Photos from the image-classification dataset "data" in the GitHub repository Monster-IA-Team/Monster-IA-Backend. Its 13 classes are: basic, Full Throttle, Juiced Mango Loco, Juiced Monarch, The Doctor, Ultra Blue, Ultra Fiesta Mango, Ultra Gold, Ultra Peachy Keen, Ultra Red, Ultra Rosa, Ultra Violet, Ultra Watermelon.

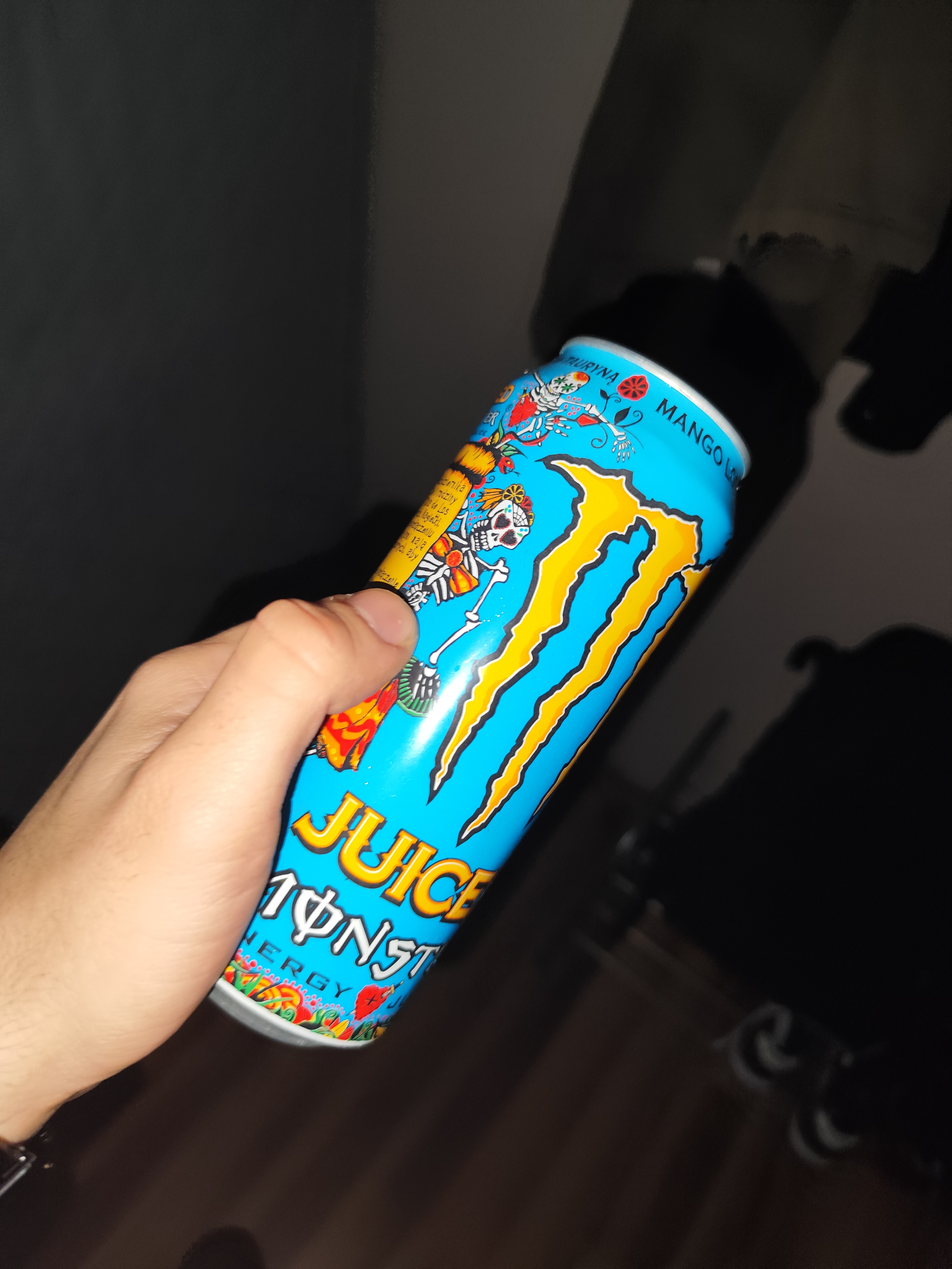
Label: Juiced Mango Loco

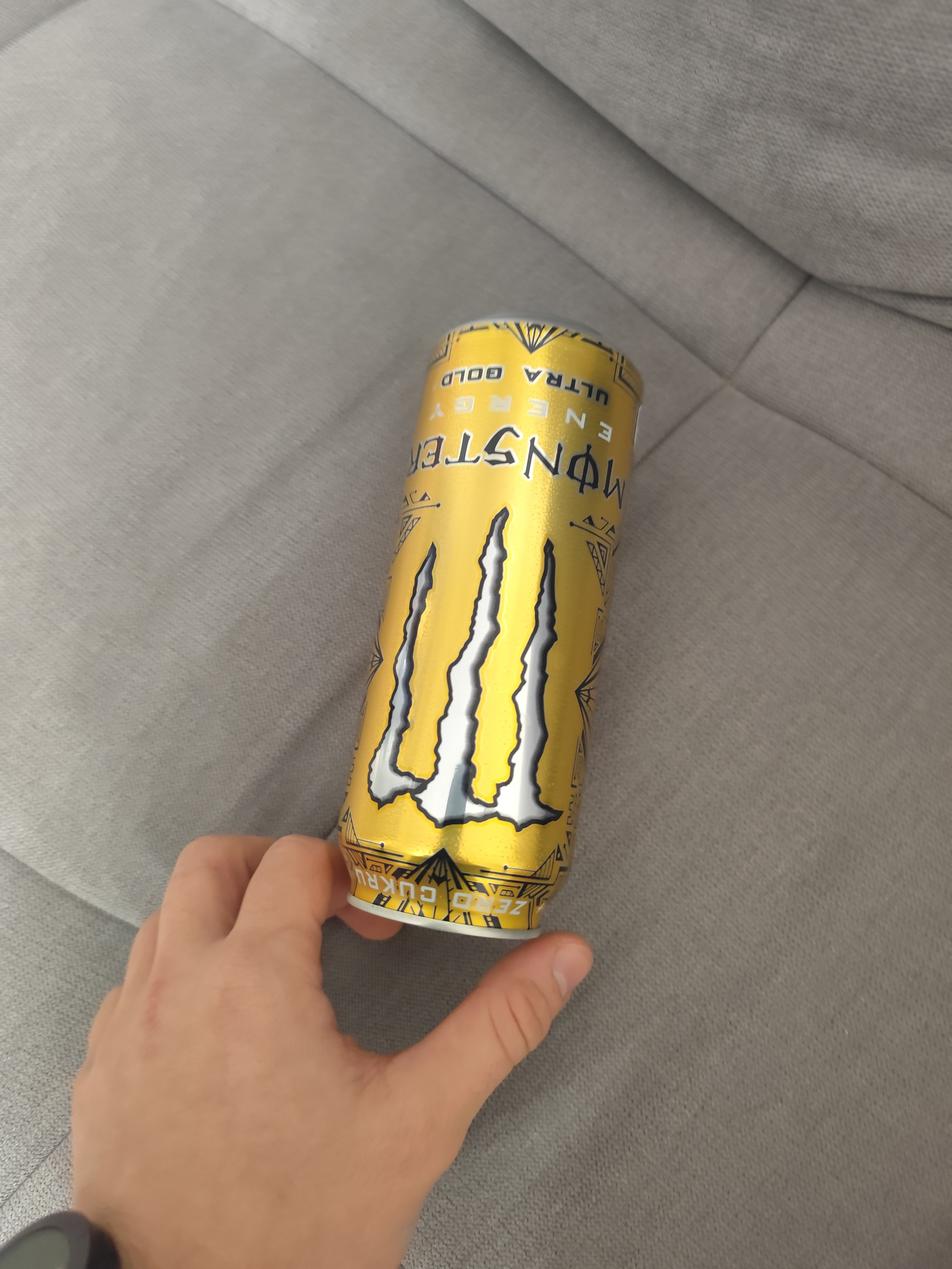
Label: Ultra Gold

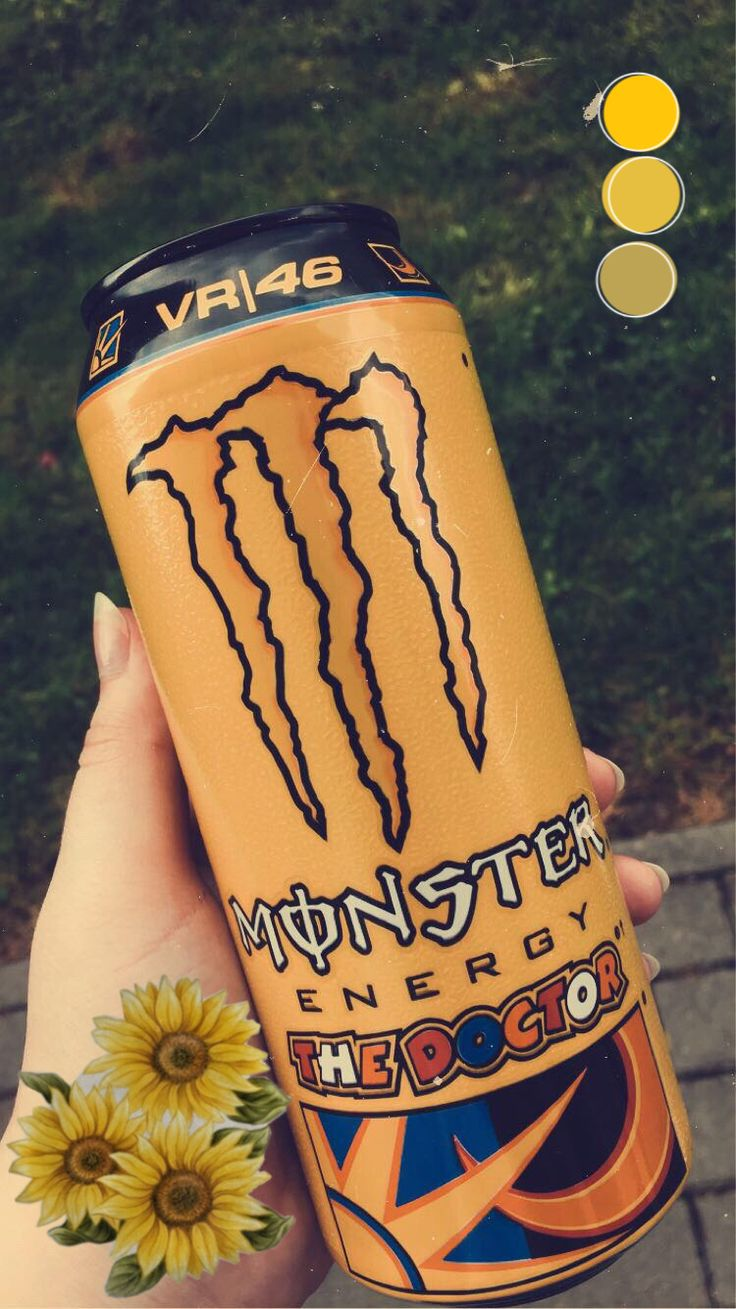
Label: The Doctor

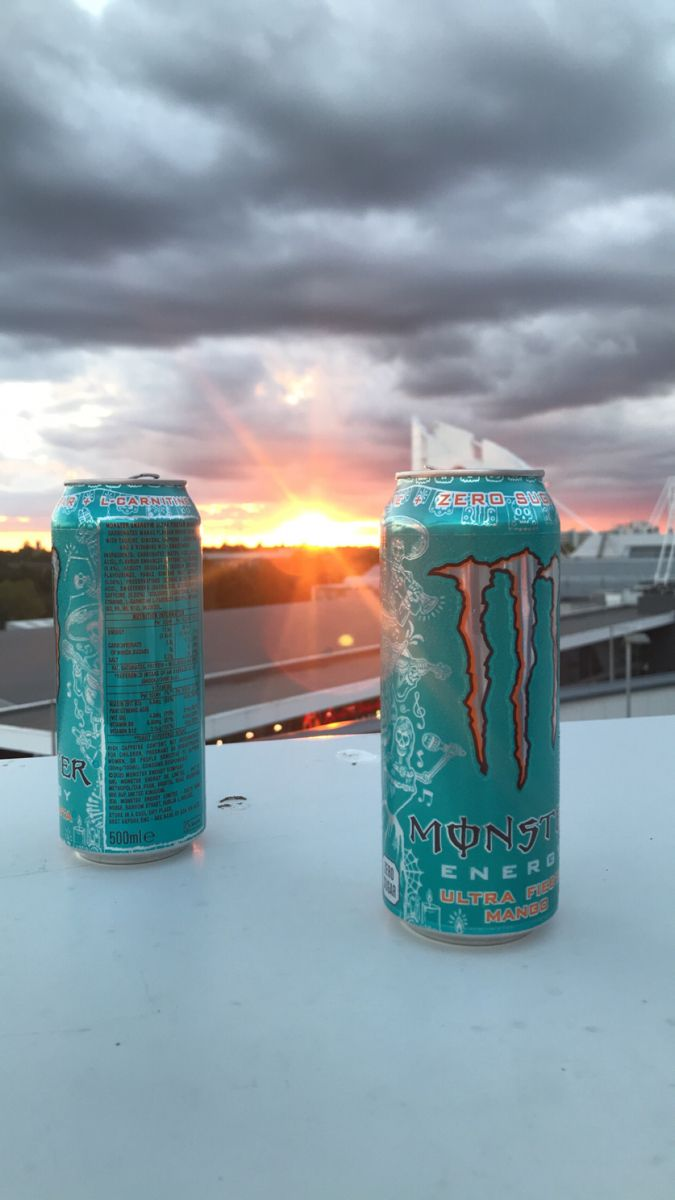
Label: Ultra Fiesta Mango

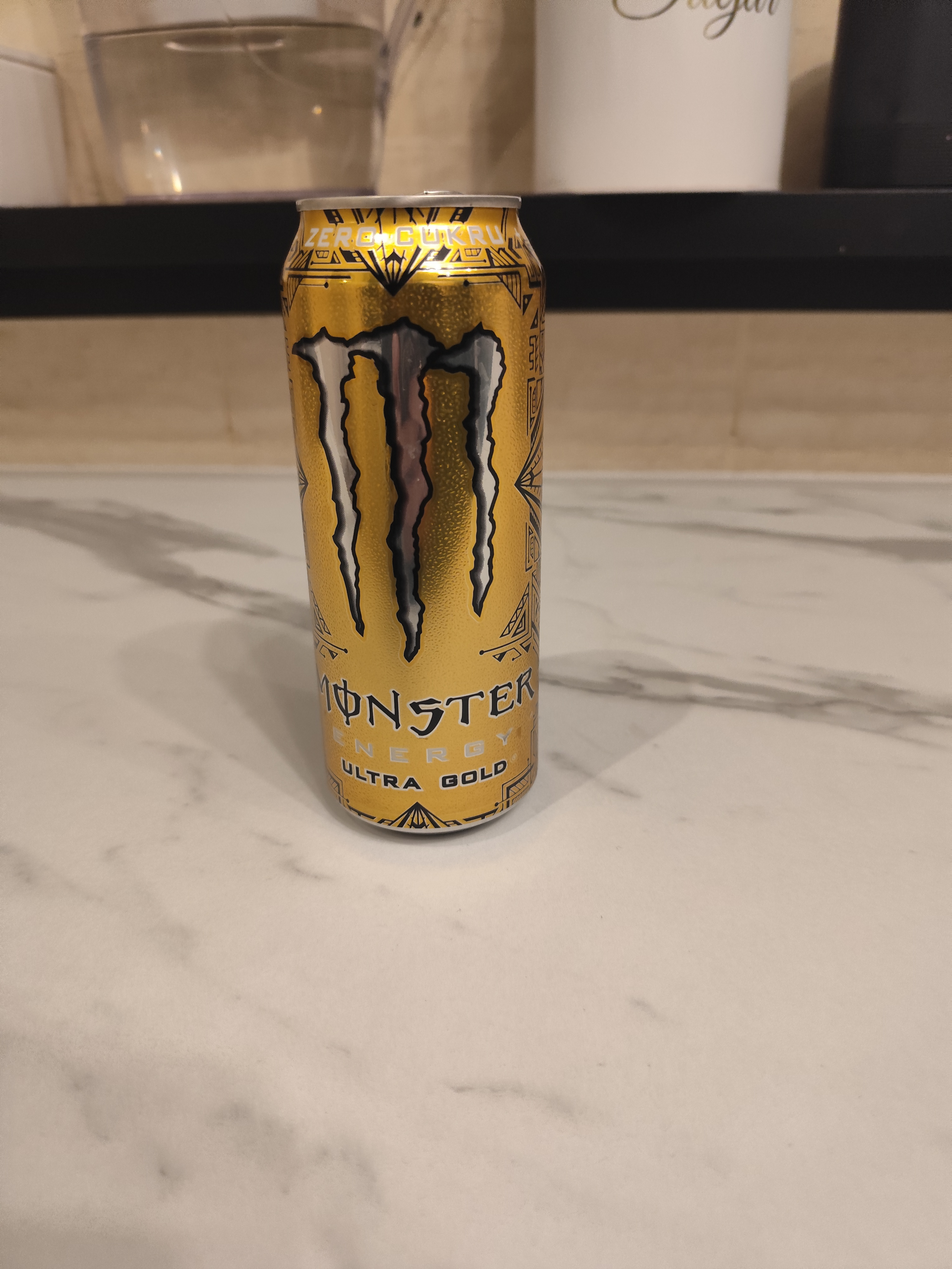
Label: Ultra Gold

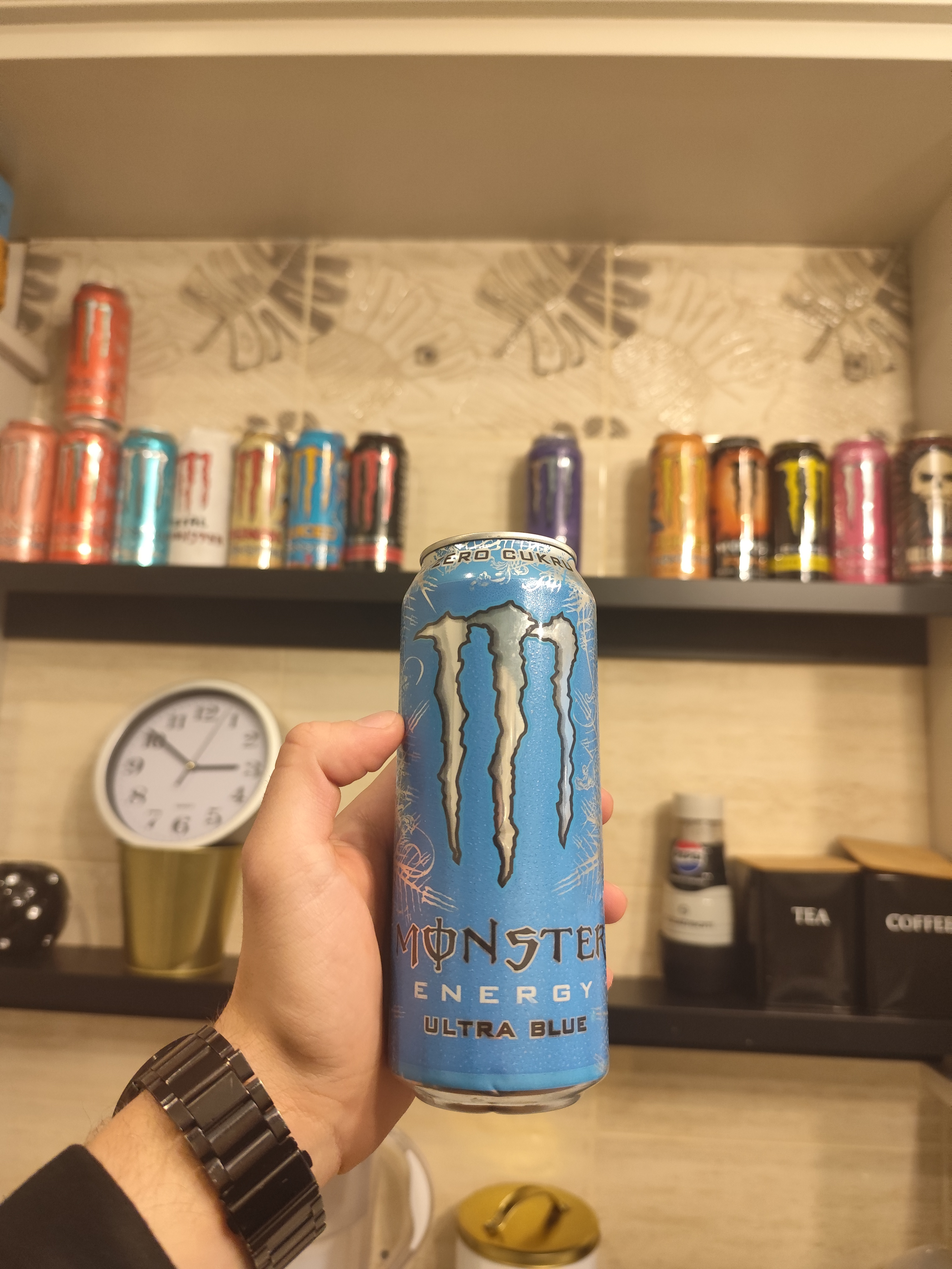
Label: Ultra Blue
